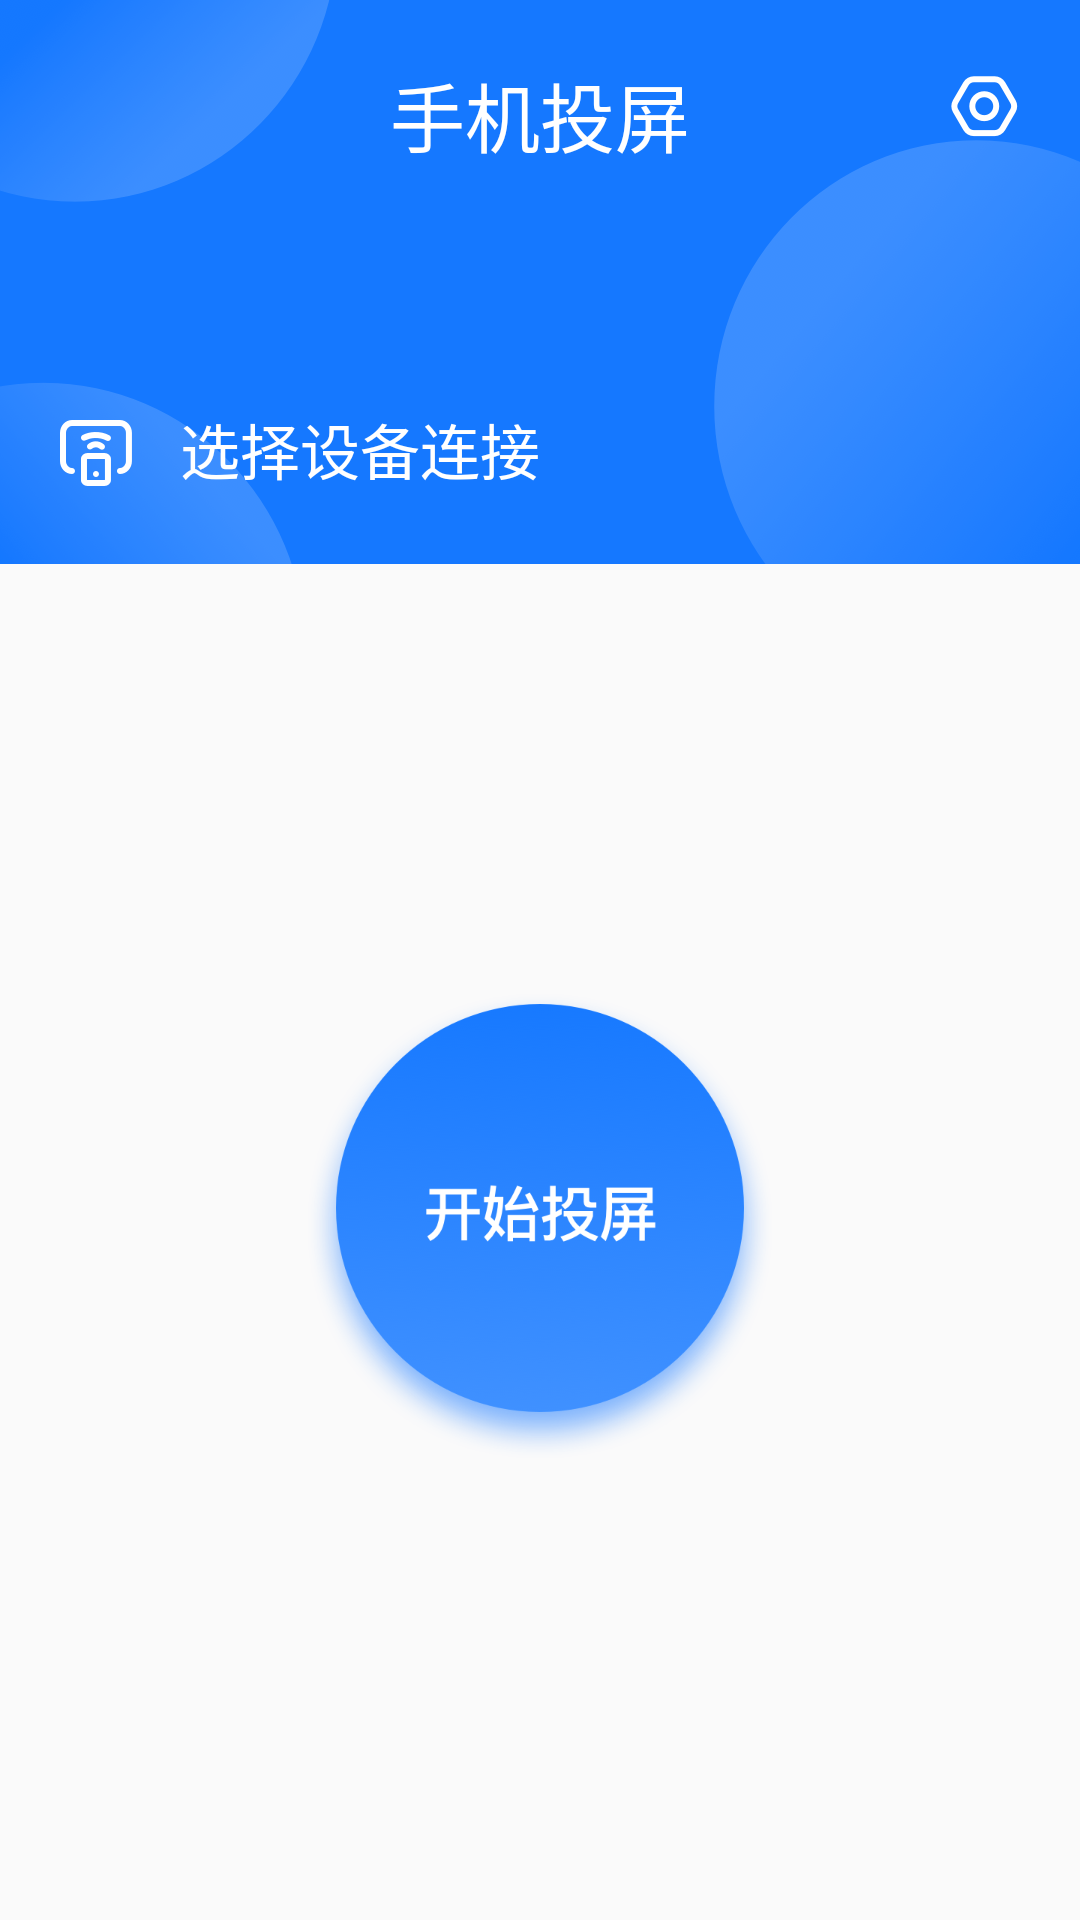

Produce the Android XML layout that renders to this screen, including the resource entries it uses.
<!-- AndroidManifest.xml: application theme AppTheme -->
<!-- res/layout/live_over_layout.xml -->
<?xml version="1.0" encoding="utf-8"?>
<androidx.constraintlayout.widget.ConstraintLayout xmlns:android="http://schemas.android.com/apk/res/android"
    xmlns:tools="http://schemas.android.com/tools"
    android:layout_width="match_parent"
    android:layout_height="match_parent"
    xmlns:app="http://schemas.android.com/apk/res-auto">
   <RelativeLayout
       android:id="@+id/rlt1"
       android:layout_width="match_parent"
       android:layout_height="wrap_content"
       app:layout_constraintTop_toTopOf="parent"
       android:background="@mipmap/bkg_live">
     <TextView
         android:layout_width="wrap_content"
         android:layout_height="wrap_content"
         android:text="手机投屏"
         android:layout_alignParentTop="true"
         android:layout_centerInParent="true"
         android:layout_marginTop="20dp"
         android:textSize="25sp"
         android:textColor="#ffffff"/>
       <ImageView
           android:id="@+id/setting"
           android:layout_width="wrap_content"
           android:layout_height="wrap_content"
           android:layout_alignParentRight="true"
           android:background="@mipmap/setting"
           android:layout_marginTop="25dp"
           android:layout_marginRight="20dp"/>
       <ImageView
           android:id="@+id/img_select"
           android:layout_width="wrap_content"
           android:layout_height="wrap_content"
           android:layout_alignParentLeft="true"
           android:background="@mipmap/select"
           android:layout_marginTop="140dp"
           android:layout_marginLeft="20dp"/>
       <TextView
           android:id="@+id/dianji"
           android:layout_width="wrap_content"
           android:layout_height="wrap_content"
           android:text="选择设备连接"
           android:textColor="#ffffff"
           android:textSize="20sp"
          android:layout_marginTop="135dp"
           android:layout_marginLeft="60dp"/>
   </RelativeLayout>

<FrameLayout
    android:id="@+id/live_banner"
    android:layout_width="match_parent"
    android:layout_height="wrap_content"
    app:layout_constraintTop_toBottomOf="@+id/rlt1"
    app:layout_constraintBottom_toTopOf="@+id/rel_5" />
    <RelativeLayout
        android:id="@+id/rel_5"
        android:layout_width="match_parent"
        android:layout_height="wrap_content"
        android:layout_marginTop="140dp"
        android:visibility="visible"
        app:layout_constraintTop_toBottomOf="@id/rlt1"
        app:layout_constraintBottom_toBottomOf="@+id/linl3">
        <ImageView
            android:id="@+id/start_projection"
            android:layout_width="wrap_content"
            android:layout_height="wrap_content"
            android:background="@mipmap/imgbtn_start"
            android:visibility="visible"
            tools:layout_editor_absoluteX="127dp"
            tools:layout_editor_absoluteY="364dp"
            android:layout_centerInParent="true"/>

    </RelativeLayout>
    <TextView
        android:visibility="gone"
        app:layout_constraintTop_toBottomOf="@id/rel_5"
        app:layout_constraintLeft_toLeftOf="parent"
        app:layout_constraintRight_toRightOf="parent"
        android:id="@+id/tishi"
        android:text="投屏失败，请点击重试"
        android:layout_width="wrap_content"
        android:layout_height="wrap_content"></TextView>
<RelativeLayout
    android:id="@+id/rel_2"
    android:visibility="gone"
    android:layout_width="match_parent"
    android:layout_height="wrap_content"
    app:layout_constraintTop_toBottomOf="@id/rlt1"
    android:layout_marginTop="100dp"
    app:layout_constraintBottom_toBottomOf="@+id/linl3">

    <ImageView
        android:id="@+id/over_projection"
        android:layout_width="wrap_content"
        android:layout_height="wrap_content"
        android:background="@mipmap/over"
        tools:layout_editor_absoluteX="127dp"
        tools:layout_editor_absoluteY="364dp"
        android:layout_centerInParent="true"/>

</RelativeLayout>
<RelativeLayout
    android:visibility="gone"
    android:id="@+id/linl3"
    android:layout_width="match_parent"
    android:layout_height="wrap_content"
    app:layout_constraintTop_toBottomOf="@+id/rel_2"
    app:layout_constraintBottom_toBottomOf="parent"
    app:layout_constraintLeft_toLeftOf="parent"
    app:layout_constraintRight_toRightOf="parent">

    <Button
        android:id="@+id/btn_over"
        android:layout_width="wrap_content"
        android:layout_height="wrap_content"
        android:background="@mipmap/btn_over"
      android:layout_centerInParent="true"/>


</RelativeLayout>



</androidx.constraintlayout.widget.ConstraintLayout>
<!-- resources referenced by this layout -->
<resources>
  <!-- mipmap bkg_live: png bitmap (mipmap-xhdpi, 85023 bytes) -->
  <!-- mipmap btn_over: png bitmap (mipmap-xhdpi, 15800 bytes) -->
  <!-- mipmap imgbtn_start: png bitmap (mipmap-xhdpi, 67611 bytes) -->
  <!-- mipmap over: png bitmap (mipmap-xhdpi, 22881 bytes) -->
  <!-- mipmap select: png bitmap (mipmap-xhdpi, 1569 bytes) -->
  <!-- mipmap setting: png bitmap (mipmap-xhdpi, 1736 bytes) -->
  <style name="AppTheme" parent="Theme.AppCompat.Light.NoActionBar">
          
          <item name="colorPrimary">@color/text</item>
          <item name="colorPrimaryDark">@color/black</item>
          <item name="colorAccent">@color/colorAccent</item>
  
      </style>
  <color name="text">#C7C7C7</color>
  <color name="black">#FF000000</color>
  <color name="colorAccent">#D81B60</color>
</resources>
